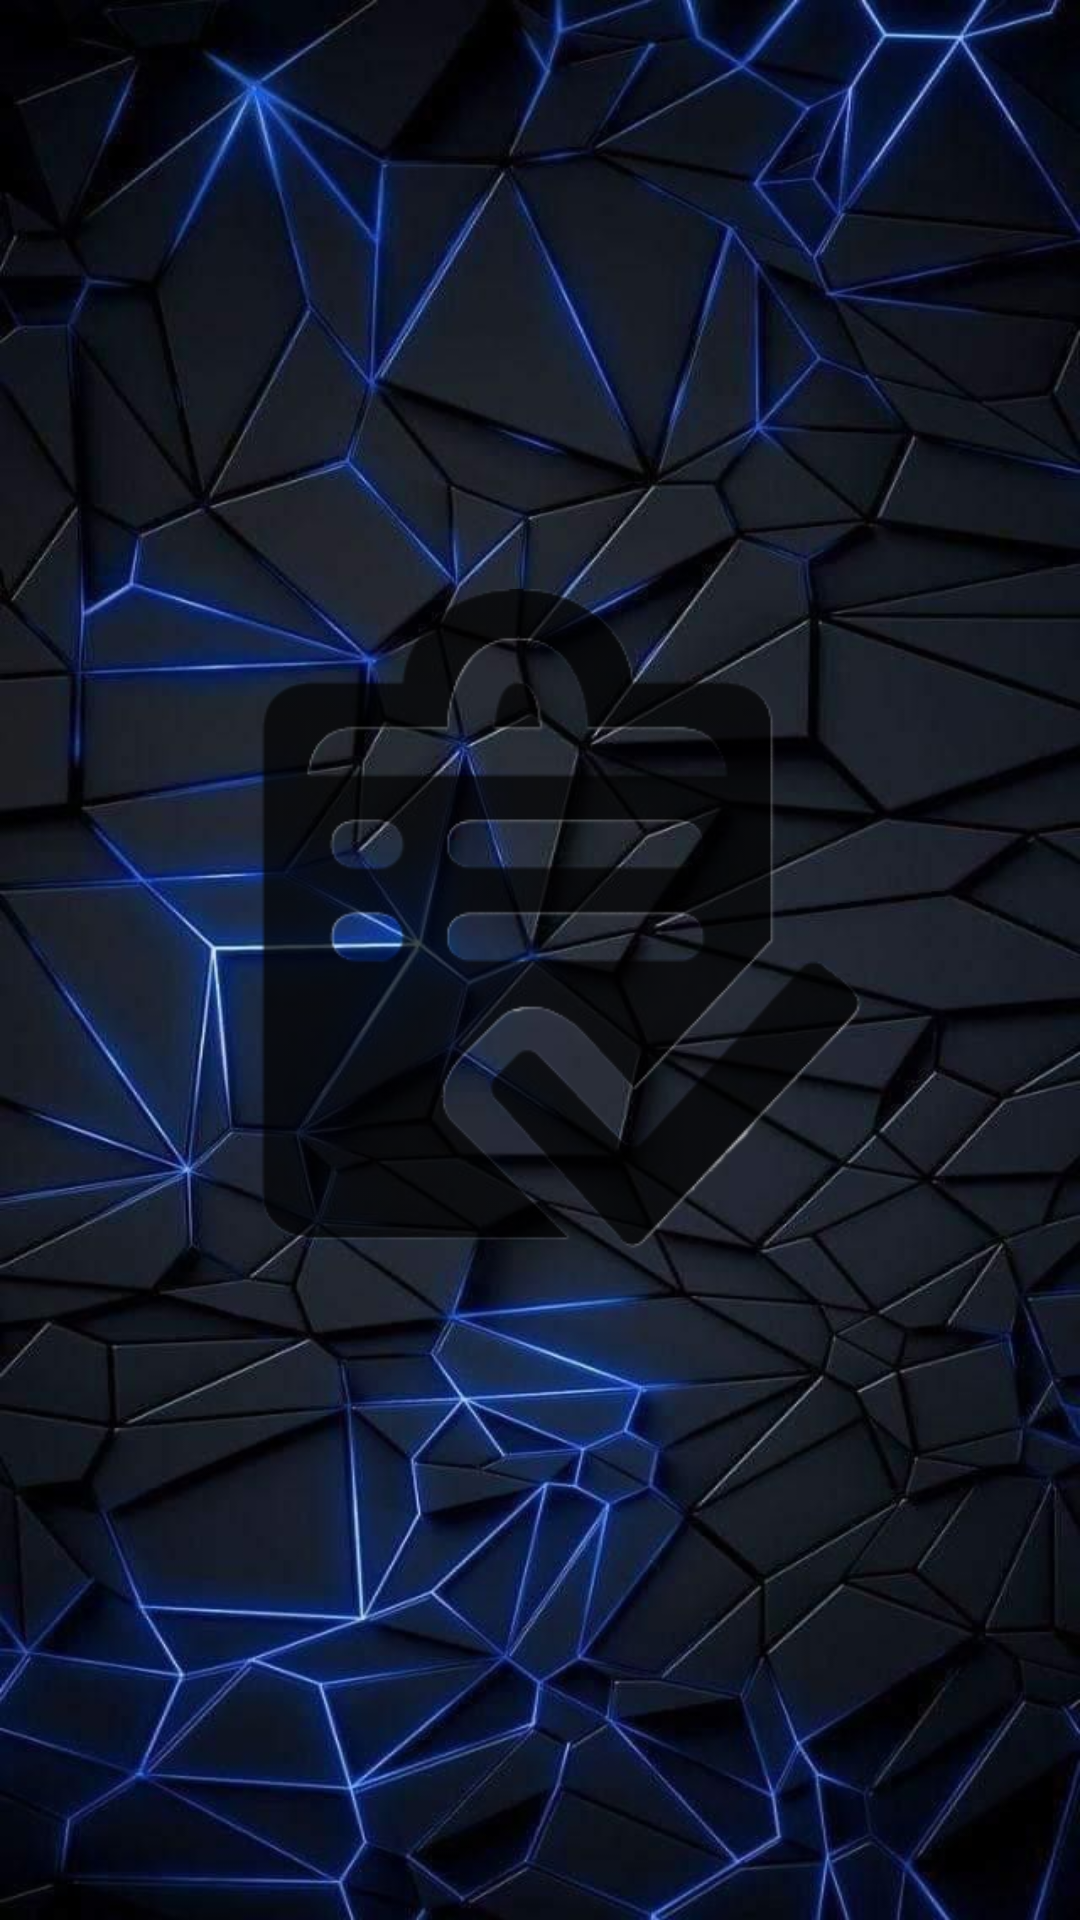

Here is an Android app screen rendered from its layout file. Give the layout XML and the strings, colors and styles it references.
<!-- AndroidManifest.xml: application theme Theme.Napo -->
<!-- res/layout/activity_main1.xml -->
<RelativeLayout xmlns:android="http://schemas.android.com/apk/res/android"
    android:layout_width="match_parent"
    android:layout_height="match_parent"
    android:background="@drawable/imagenf"
    android:scaleType="centerCrop">

    <ImageView
        android:id="@+id/centerImage"
        android:layout_width="316dp"
        android:layout_height="247dp"
        android:src="@drawable/photo1"
        android:layout_centerInParent="true"
        android:layout_gravity="center"
        android:alpha="0.7" />

</RelativeLayout>
<!-- resources referenced by this layout -->
<resources>
  <!-- drawable imagenf: jpeg bitmap (drawable, 89283 bytes) -->
  <!-- drawable photo1: png bitmap (drawable, 30659 bytes) -->
  <style name="Theme.Napo" parent="Base.Theme.Napo" />
  <style name="Base.Theme.Napo" parent="Theme.Material3.DayNight.NoActionBar">
          
          
      </style>
</resources>
